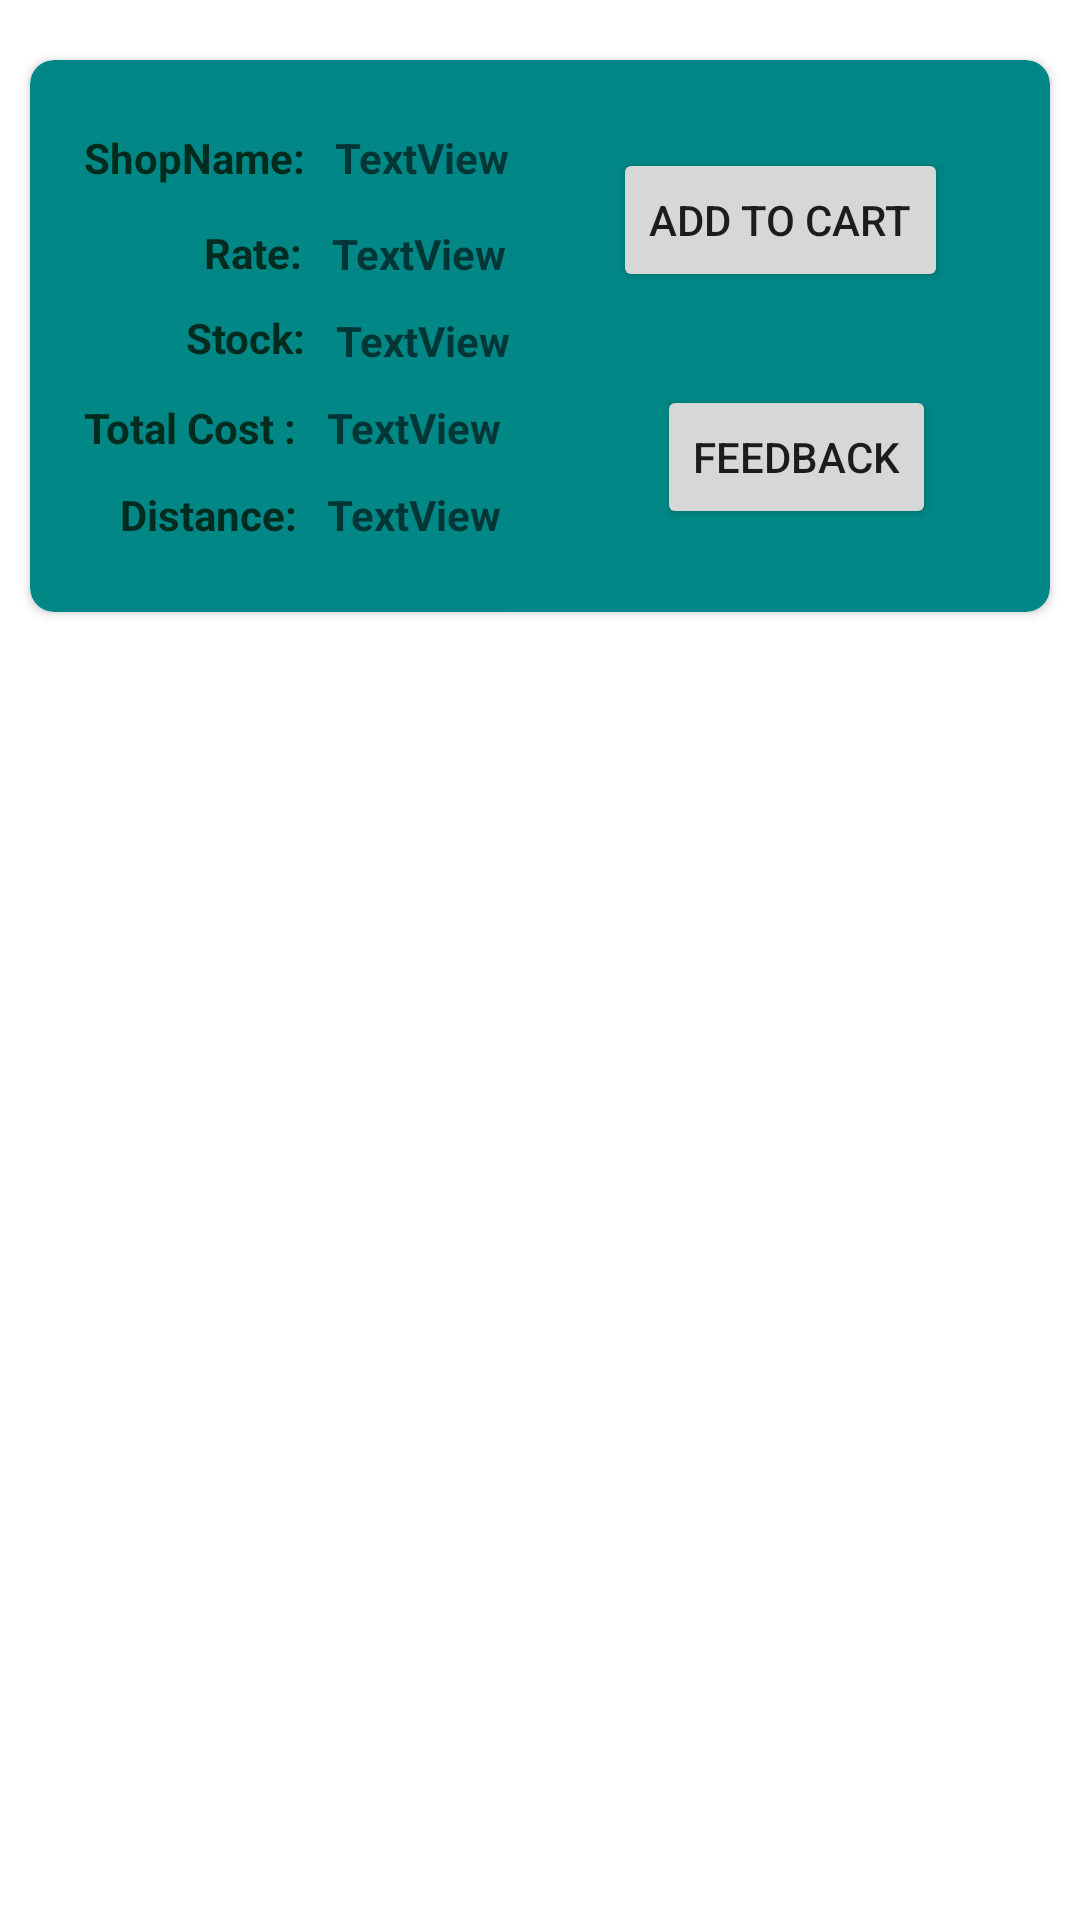

The Android layout XML behind this screen, and the referenced resources:
<!-- AndroidManifest.xml: application theme Theme.OOP_project -->
<!-- res/layout/filter_row.xml -->
<?xml version="1.0" encoding="utf-8"?>
<RelativeLayout xmlns:android="http://schemas.android.com/apk/res/android"
    xmlns:app="http://schemas.android.com/apk/res-auto"
    xmlns:tools="http://schemas.android.com/tools"
    android:layout_width="match_parent"
    android:layout_height="wrap_content"

    >

    <androidx.cardview.widget.CardView

        android:layout_width="match_parent"
        android:layout_height="wrap_content"
        android:layout_centerHorizontal="true"
        android:layout_marginLeft="10dp"
        android:layout_marginTop="20dp"
        android:layout_marginRight="10dp"
        android:layout_marginBottom="1dp"
        android:paddingBottom="40dp"
        app:cardBackgroundColor="@color/teal_700"
        app:cardCornerRadius="8dp"
        app:layout_constraintBottom_toBottomOf="parent"
        app:layout_constraintTop_toTopOf="parent"
        >

        <androidx.constraintlayout.widget.ConstraintLayout
            android:layout_width="match_parent"
            android:layout_height="wrap_content"
            android:paddingLeft="14dp"
            android:paddingTop="7dp"
            android:paddingRight="14dp"
            android:paddingBottom="7dp">

            <Button
                android:id="@+id/addtocartbtn"
                android:layout_width="wrap_content"
                android:layout_height="wrap_content"
                android:layout_marginTop="20dp"
                android:layout_marginEnd="20dp"
                android:text="ADD TO CART"
                app:layout_constraintBottom_toTopOf="@+id/feedbackbtn"
                app:layout_constraintEnd_toEndOf="parent"
                app:layout_constraintTop_toTopOf="parent"
                app:layout_constraintVertical_bias="0.075" />

            <Button
                android:id="@+id/feedbackbtn"
                android:layout_width="wrap_content"
                android:layout_height="wrap_content"
                android:layout_marginEnd="4dp"
                android:text="FEEDBACK"
                app:layout_constraintBottom_toBottomOf="parent"
                app:layout_constraintEnd_toEndOf="@+id/addtocartbtn"
                app:layout_constraintTop_toTopOf="parent"
                app:layout_constraintVertical_bias="0.83" />


            <TextView
                android:id="@+id/textView15"
                android:layout_width="wrap_content"
                android:layout_height="wrap_content"
                android:layout_marginStart="4dp"
                android:layout_marginTop="16dp"
                android:text="ShopName:"
                android:textStyle="bold"
                android:textColor="#002C1F"
                app:layout_constraintEnd_toStartOf="@+id/shopnameTV"
                app:layout_constraintStart_toStartOf="parent"
                app:layout_constraintTop_toTopOf="parent" />

            <TextView
                android:id="@+id/textView16"
                android:layout_width="wrap_content"
                android:layout_height="wrap_content"
                android:layout_marginStart="44dp"
                android:layout_marginTop="12dp"
                android:text="Rate:"
                android:textStyle="bold"
                android:textColor="#002C1F"

                app:layout_constraintBottom_toBottomOf="@+id/rateTV"
                app:layout_constraintEnd_toStartOf="@+id/rateTV"
                app:layout_constraintStart_toStartOf="parent"
                app:layout_constraintTop_toBottomOf="@+id/textView15" />

            <TextView
                android:id="@+id/shopnameTV"
                android:layout_width="wrap_content"
                android:layout_height="wrap_content"
                android:layout_marginTop="16dp"
                android:hint="TextView"
                android:textStyle="bold"
                android:textColor="#002C1F"

                android:layout_marginStart="10dp"

                app:layout_constraintBottom_toTopOf="@+id/rateTV"
                app:layout_constraintStart_toEndOf="@+id/textView15"
                app:layout_constraintTop_toTopOf="parent"
                app:layout_constraintVertical_chainStyle="spread" />

            <TextView
                android:id="@+id/rateTV"
                android:layout_width="wrap_content"
                android:layout_height="wrap_content"
                android:layout_marginTop="13dp"
                android:layout_marginStart="10dp"
                android:hint="TextView"
                android:textStyle="bold"
                android:textColor="#002C1F"

                app:layout_constraintBottom_toTopOf="@+id/qtyTV"
                app:layout_constraintStart_toEndOf="@+id/textView16"
                app:layout_constraintTop_toBottomOf="@+id/shopnameTV" />

            <TextView
                android:id="@+id/textView19"
                android:layout_width="wrap_content"
                android:layout_height="wrap_content"
                android:layout_marginStart="38dp"
                android:layout_marginTop="60dp"
                android:text="Stock:"
                android:textColor="#002C1F"
                android:textStyle="bold"

                app:layout_constraintBottom_toBottomOf="@+id/qtyTV"
                app:layout_constraintEnd_toStartOf="@+id/qtyTV"
                app:layout_constraintStart_toStartOf="parent"
                app:layout_constraintTop_toTopOf="@+id/textView15"
                app:layout_constraintVertical_bias="0.0" />

            <TextView
                android:id="@+id/qtyTV"
                android:layout_width="wrap_content"
                android:layout_height="wrap_content"
                android:layout_marginStart="10dp"
                android:layout_marginTop="10dp"
                android:hint="TextView"
                android:textColor="#002C1F"

                android:textStyle="bold"

                app:layout_constraintBottom_toTopOf="@+id/totalcostTV"
                app:layout_constraintStart_toEndOf="@+id/textView19"
                app:layout_constraintTop_toBottomOf="@+id/rateTV" />

            <TextView
                android:id="@+id/textView21"
                android:layout_width="wrap_content"
                android:layout_height="wrap_content"
                android:layout_marginStart="4dp"
                android:layout_marginTop="8dp"
                android:text="Total Cost :"
                android:textStyle="bold"
                android:textColor="#002C1F"

                android:textSize="14sp"
                app:layout_constraintBottom_toBottomOf="@+id/totalcostTV"
                app:layout_constraintEnd_toStartOf="@+id/totalcostTV"
                app:layout_constraintHorizontal_bias="0.75"
                app:layout_constraintStart_toStartOf="parent"
                app:layout_constraintTop_toBottomOf="@+id/textView19"
                app:layout_constraintVertical_bias="1.0" />

            <TextView
                android:id="@+id/totalcostTV"
                android:layout_width="wrap_content"
                android:layout_height="wrap_content"
                android:layout_marginTop="10dp"
                android:hint="TextView"
                android:textStyle="bold"
                android:textColor="#002C1F"

                android:textSize="14sp"
                android:layout_marginStart="10dp"

                app:layout_constraintBottom_toTopOf="@+id/distTV"
                app:layout_constraintStart_toEndOf="@+id/textView21"
                app:layout_constraintTop_toBottomOf="@+id/qtyTV" />

            <TextView
                android:id="@+id/retailer_sub_name"
                android:layout_width="wrap_content"
                android:layout_height="wrap_content"
                android:layout_marginStart="16dp"
                android:layout_marginTop="10dp"
                android:text="Distance:"
                android:textStyle="bold"
                android:textColor="#002C1F"

                app:layout_constraintBottom_toBottomOf="@+id/distTV"
                app:layout_constraintEnd_toStartOf="@+id/distTV"
                app:layout_constraintStart_toStartOf="parent"
                app:layout_constraintTop_toBottomOf="@+id/textView21" />

            <TextView
                android:id="@+id/distTV"
                android:layout_width="wrap_content"
                android:layout_height="wrap_content"
                android:layout_marginStart="10dp"

                android:layout_marginTop="10dp"
                android:layout_marginBottom="16dp"
                android:hint="TextView"
                android:textStyle="bold"
                android:textColor="#002C1F"

                app:layout_constraintBottom_toBottomOf="parent"
                app:layout_constraintStart_toEndOf="@+id/retailer_sub_name"
                app:layout_constraintTop_toBottomOf="@+id/totalcostTV"
                app:layout_constraintVertical_bias="1.0" />



        </androidx.constraintlayout.widget.ConstraintLayout>
    </androidx.cardview.widget.CardView>
</RelativeLayout>
<!-- resources referenced by this layout -->
<resources>
  <color name="teal_700">#FF018786</color>
  <style name="Theme.OOP_project" parent="Theme.MaterialComponents.DayNight">
          
          <item name="colorPrimary">@color/teal_700</item>
          <item name="colorPrimaryVariant">@color/purple_700</item>
          <item name="colorOnPrimary">@color/white</item>
          
          <item name="colorSecondary">@color/teal_200</item>
          <item name="colorSecondaryVariant">@color/teal_700</item>
          <item name="colorOnSecondary">@color/black</item>
          
          <item name="android:statusBarColor" tools:targetApi="l">?attr/colorPrimaryVariant</item>
          
      </style>
  <color name="purple_700">#FF3700B3</color>
  <color name="white">#FFFFFFFF</color>
  <color name="teal_200">#FF03DAC5</color>
  <color name="black">#FF000000</color>
</resources>
